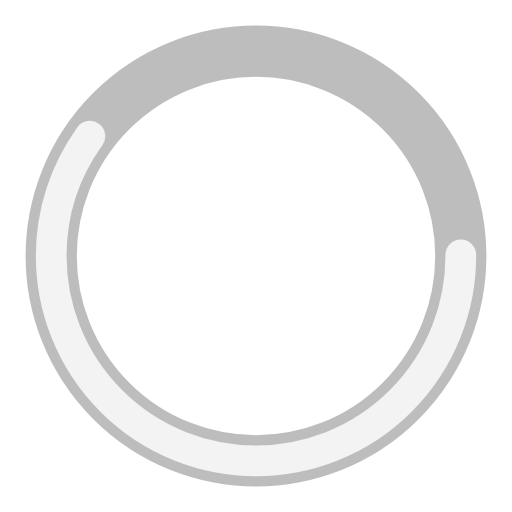
t = 0.00 s
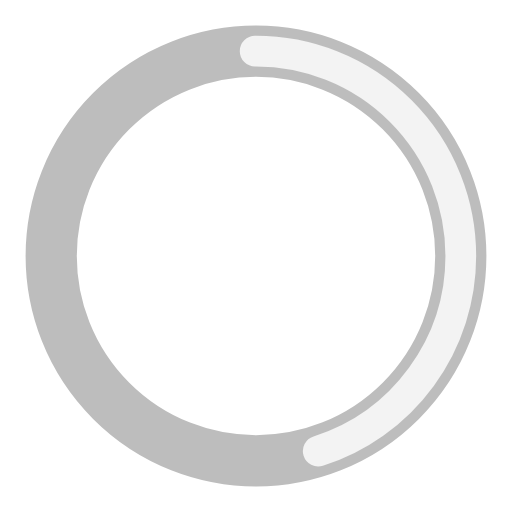
t = 0.25 s
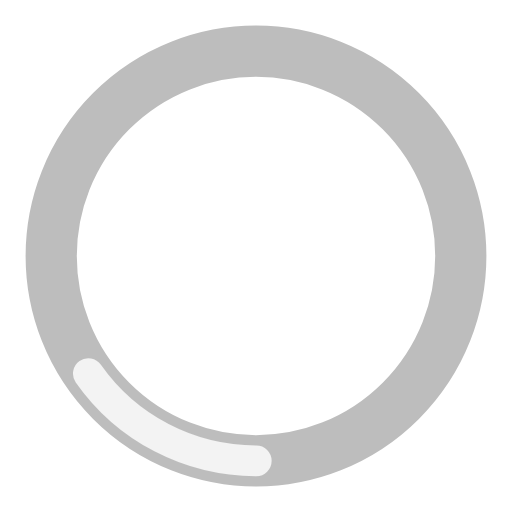
t = 0.75 s
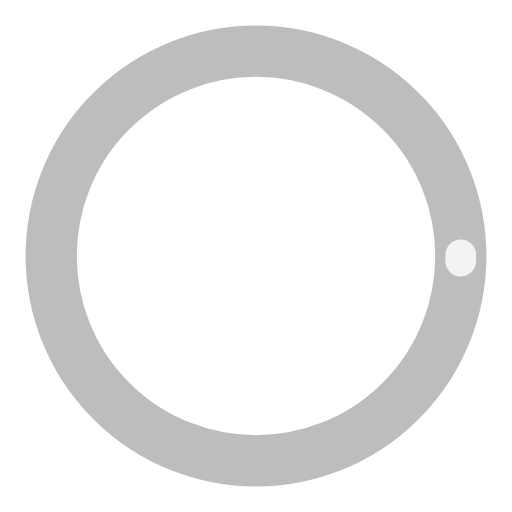
t = 1.00 s
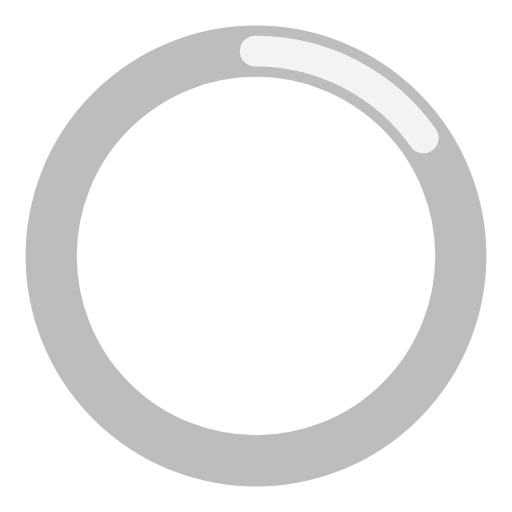
t = 1.25 s
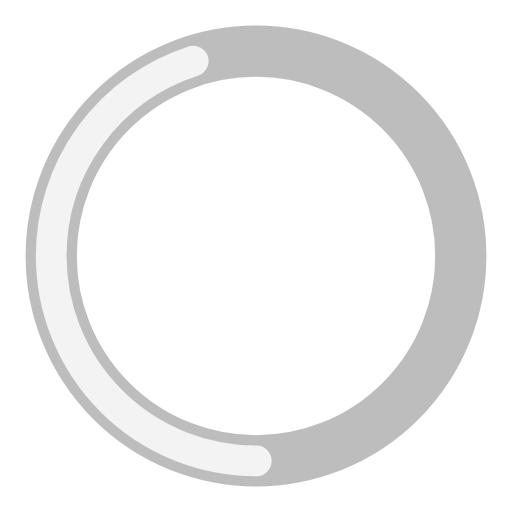
t = 1.75 s

The animated SVG that drew these frames (rendered in a browser with its animation timeline set to each time). Animation: 2 SMIL elements (animate=2); one cycle of 2.00 s, repeats indefinitely.

<?xml version="1.0" encoding="utf-8"?><svg width='120px' height='120px' xmlns="http://www.w3.org/2000/svg" viewBox="0 0 100 100" preserveAspectRatio="xMidYMid" class="uil-ring-alt"><rect x="0" y="0" width="100" height="100" fill="none" class="bk"></rect><circle cx="50" cy="50" r="40" stroke="#bdbdbd" fill="none" stroke-width="10" stroke-linecap="round"></circle><circle cx="50" cy="50" r="40" stroke="#f3f3f3" fill="none" stroke-width="6" stroke-linecap="round"><animate attributeName="stroke-dashoffset" dur="2s" repeatCount="indefinite" from="0" to="502"></animate><animate attributeName="stroke-dasharray" dur="2s" repeatCount="indefinite" values="150.6 100.4;1 250;150.6 100.4"></animate></circle></svg>
